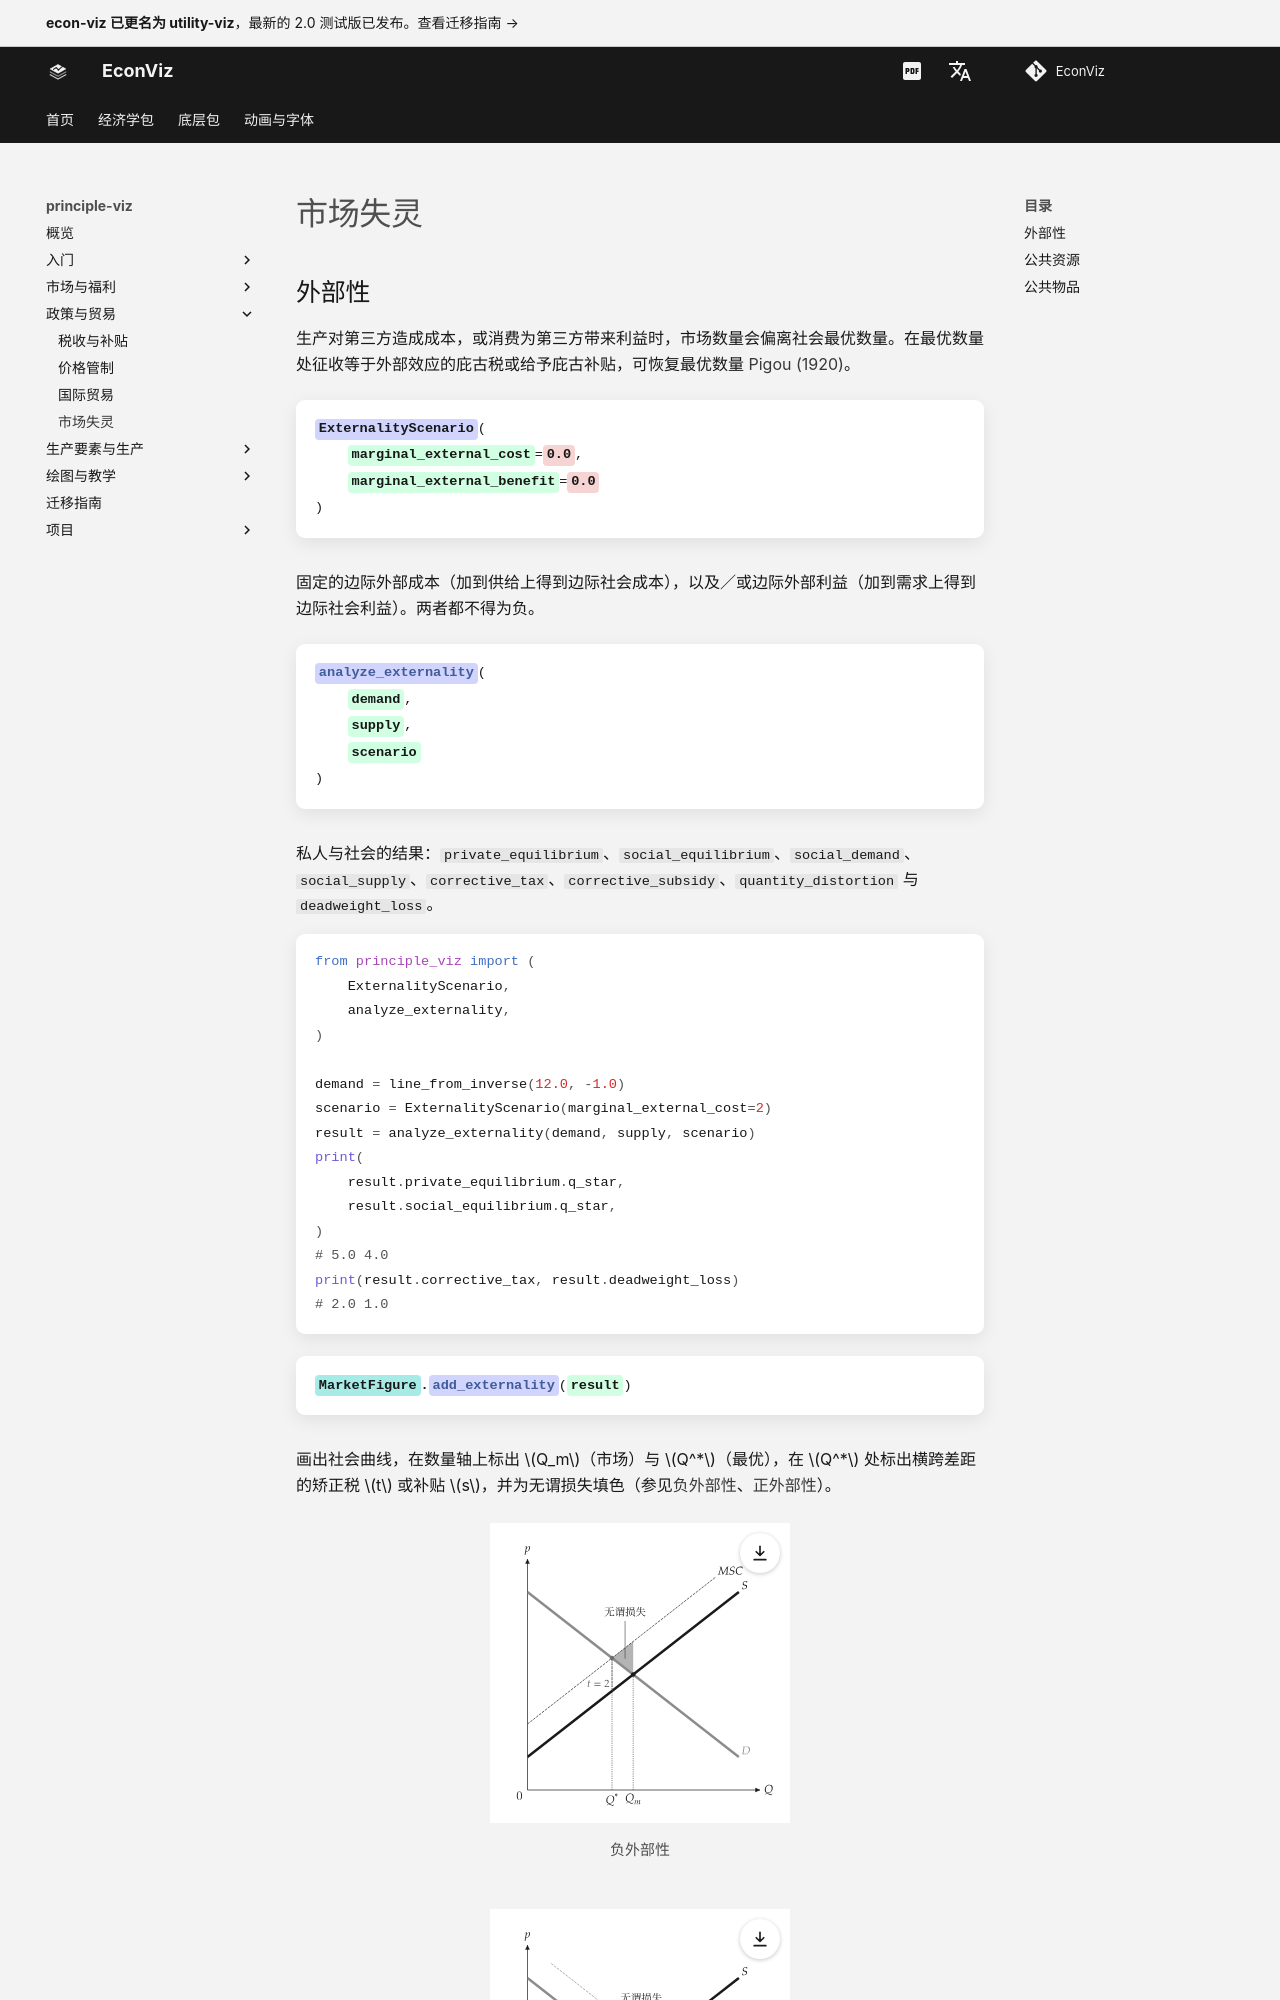

repository: EconViz/econ-viz-docs · page: zh-CN/principle-viz/guides/failures/index.html · generator: mkdocs

---
seo_title: "市场失灵"
---

# 市场失灵

<span id="sec-failures"></span>

## 外部性

生产对第三方造成成本，或消费为第三方带来利益时，市场数量会偏离社会最优数量。在最优数量处征收等于外部效应的庇古税或给予庇古补贴，可恢复最优数量 [Pigou (1920)](../project/references.md#pigou1920)。

<!-- api: agora.principle_viz.guides_failures_1 -->

固定的边际外部成本（加到供给上得到边际社会成本），以及／或边际外部利益（加到需求上得到边际社会利益）。两者都不得为负。

<!-- api: agora.principle_viz.guides_failures_2 -->

私人与社会的结果：`private_equilibrium`、`social_equilibrium`、`social_demand`、`social_supply`、`corrective_tax`、`corrective_subsidy`、`quantity_distortion` 与 `deadweight_loss`。

```python
from principle_viz import (
    ExternalityScenario,
    analyze_externality,
)

demand = line_from_inverse(12.0, -1.0)
scenario = ExternalityScenario(marginal_external_cost=2)
result = analyze_externality(demand, supply, scenario)
print(
    result.private_equilibrium.q_star,
    result.social_equilibrium.q_star,
)
# 5.0 4.0
print(result.corrective_tax, result.deadweight_loss)
# 2.0 1.0
```

<!-- api: agora.principle_viz.guides_failures_3 -->

画出社会曲线，在数量轴上标出 $Q_m$（市场）与 $Q^*$（最优），在 $Q^*$ 处标出横跨差距的矫正税 $t$ 或补贴 $s$，并为无谓损失填色（参见[负外部性](failures.md#fig-neg-externality)、[正外部性](failures.md#fig-pos-externality)）。

<span id="fig-neg-externality"></span>

<figure class="ev-fig" markdown>

![负外部性](../../../assets/principle-viz/agora/failures/negative_externality.zh-CN.svg){ .ev-figure-sm }

<div class="ev-downloads"><a class="ev-download" href="../../../assets/principle-viz/agora/failures/failures.py" download aria-label="下载生图源文件"><svg viewBox="0 0 24 24" aria-hidden="true"><path d="M12 4v11m0 0-4.5-4.5M12 15l4.5-4.5M5 20h14" fill="none" stroke="currentColor" stroke-width="2" stroke-linecap="round" stroke-linejoin="round"/></svg><span>下载生图源文件</span></a></div>

<figcaption markdown>负外部性</figcaption>

</figure>

<span id="fig-pos-externality"></span>

<figure class="ev-fig" markdown>

![正外部性](../../../assets/principle-viz/agora/failures/positive_externality.zh-CN.svg){ .ev-figure-sm }
